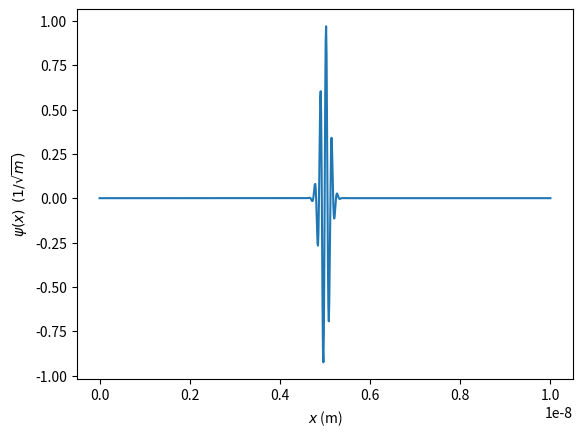

Python code for this plot:
import numpy as np
import matplotlib.pyplot as plt
from matplotlib.animation import FuncAnimation  
from pylab import *

sigma = 10**(-10)
K = 5 * 10**10
L = 10**(-8)
x0 = L/2
N=1000
a = L/N
h = 10**(-18)
hbar = 1*10**(-34)
m = 9.109 * 10**(-31)


def banded(Aa,va,up,down):
    A = copy(Aa)
    v = copy(va)
    N = len(v)
    for m in range(N):
        div = A[up,m]
        v[m] /= div
        for k in range(1,down+1):
            if m+k<N:
                v[m+k] -= A[up+k,m]*v[m]
        for i in range(up):
            j = m + up - i
            if j<N:
                A[i,j] /= div
                for k in range(1,down+1):
                    A[i+k,j] -= A[up+k,m]*A[i,j]
    for m in range(N-2,-1,-1):
        for i in range(up):
            j = m + up - i
            if j<N:
                v[m] -= A[i,j]*v[j]
    return v




a1 = 1+h*1j*hbar/(2 * m * a**2)
a2 = -h*1j*hbar/(4 * m * a**2)
b1 = 1-h*1j*hbar/(2 * m * a**2)
b2 = h*1j*hbar/(4 * m * a**2)

def psi0(x):
    return np.exp(- (x-x0)**2/(2 * sigma**2))*np.exp(1j*K*x)
psi = psi0((1+np.arange(0, N))*a)

def V(i, psi):
    return b1 * psi[i]+ b2*(np.take(psi, i+1, mode='clip') + np.take(psi, i-1, mode='clip'))

xpoints = np.linspace(0,L,N)

bands = np.zeros((3, N), dtype=complex)
bands[0] = a2
bands[1] = a1
bands[2] = a2

T = 5000
psis = np.zeros((T, N))

for i in range(T):
    v = (V(np.arange(0, N), psi))
    psi = banded(bands, v, 1, 1)
    psis[i] = psi

fig,ax=plt.subplots()
line, = ax.plot(xpoints, psis[0])
ax.set_xlabel('$x$ (m)')
ax.set_ylabel('$\psi(x)$  $(1/\sqrt{m})$')

def frame(i):
   line.set_data(xpoints, psis[i])
   return line,

ani = FuncAnimation(fig, frame, frames = T, interval=10, blit=True)
plt.show()

